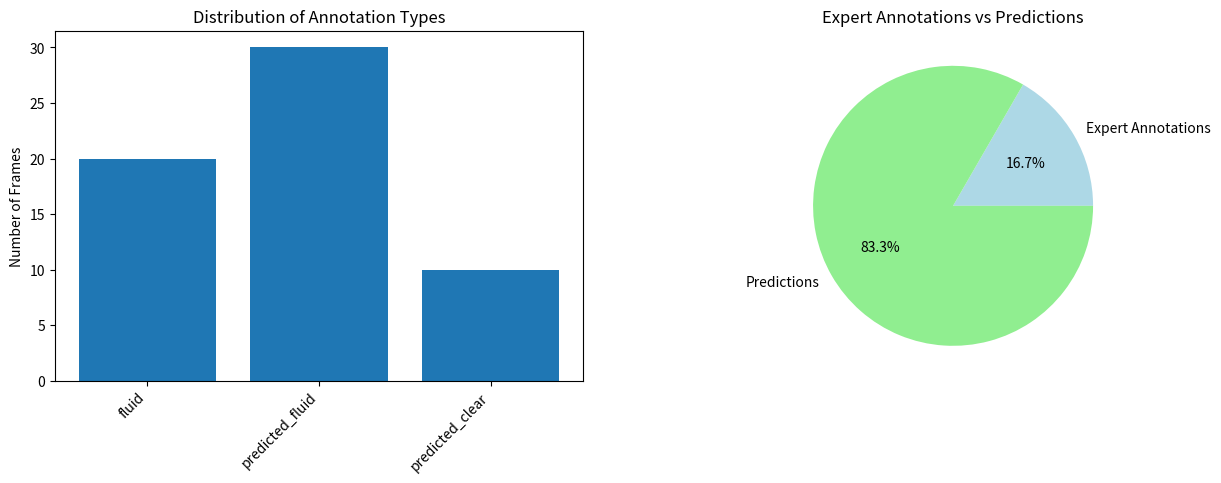

Here is the Python script that generated this plot: (Note: this script raises an exception after producing the figure.)
import os
import numpy as np
import matplotlib.pyplot as plt
from datetime import datetime

def display_tracking_results(tracker_results):
    """
    Display comprehensive results from the multi-frame tracking system.
    
    Args:
        tracker_results: Dictionary containing tracking results
    """
    print("\n=== Multi-Frame Tracking Results ===")
    
    # 1. Basic Statistics
    all_masks = tracker_results['all_masks']
    print(f"\nFrame Statistics:")
    print(f"Total Processed Frames: {len(all_masks)}")
    print(f"Expert Annotations: {tracker_results['annotated_frames']}")
    print(f"Predicted Frames: {tracker_results['predicted_frames']}")
    
    # 2. Annotation Type Distribution
    print("\nAnnotation Type Distribution:")
    for ann_type, count in tracker_results['annotation_types'].items():
        print(f"  {ann_type}: {count} frames")
    
    # 3. Create visualization plots
    plt.figure(figsize=(15, 10))
    
    # Plot 1: Annotation Type Distribution
    plt.subplot(2, 2, 1)
    types = list(tracker_results['annotation_types'].keys())
    counts = list(tracker_results['annotation_types'].values())
    plt.bar(types, counts)
    plt.xticks(rotation=45, ha='right')
    plt.title('Distribution of Annotation Types')
    plt.ylabel('Number of Frames')
    
    # Plot 2: Annotation vs Prediction Ratio
    plt.subplot(2, 2, 2)
    ratio_data = [
        tracker_results['annotated_frames'],
        tracker_results['predicted_frames']
    ]
    plt.pie(ratio_data, labels=['Expert Annotations', 'Predictions'], 
            autopct='%1.1f%%', colors=['lightblue', 'lightgreen'])
    plt.title('Expert Annotations vs Predictions')
    
    # Save the visualization
    timestamp = datetime.now().strftime("%Y%m%d_%H%M%S")
    output_dir = os.path.dirname(tracker_results['output_video'])
    plt.savefig(os.path.join(output_dir, f'tracking_results_{timestamp}.png'))
    plt.close()
    
    # 4. Output Video Information
    print(f"\nVisualization Outputs:")
    print(f"1. Results plots saved to: tracking_results_{timestamp}.png")
    print(f"2. Tracking visualization video: {tracker_results['output_video']}")
    
    # 5. Additional Metrics (if available)
    if 'metrics' in tracker_results:
        metrics = tracker_results['metrics']
        print("\nPerformance Metrics:")
        if 'mean_iou' in metrics:
            print(f"Mean IoU: {metrics['mean_iou']:.4f}")
        if 'mean_dice' in metrics:
            print(f"Mean Dice Score: {metrics['mean_dice']:.4f}")
        if 'iou_scores' in metrics:
            print(f"IoU Score Range: {min(metrics['iou_scores'].values()):.4f} - {max(metrics['iou_scores'].values()):.4f}")

def main():
    """
    Example usage of the display function.
    """
    # Example results dictionary
    example_results = {
        'all_masks': {'frame_1': {}, 'frame_2': {}},  # Replace with actual masks
        'annotated_frames': 10,
        'predicted_frames': 50,
        'annotation_types': {
            'fluid': 20,
            'predicted_fluid': 30,
            'predicted_clear': 10
        },
        'output_video': 'path/to/video.mp4'
    }
    
    display_tracking_results(example_results)

if __name__ == "__main__":
    main() 